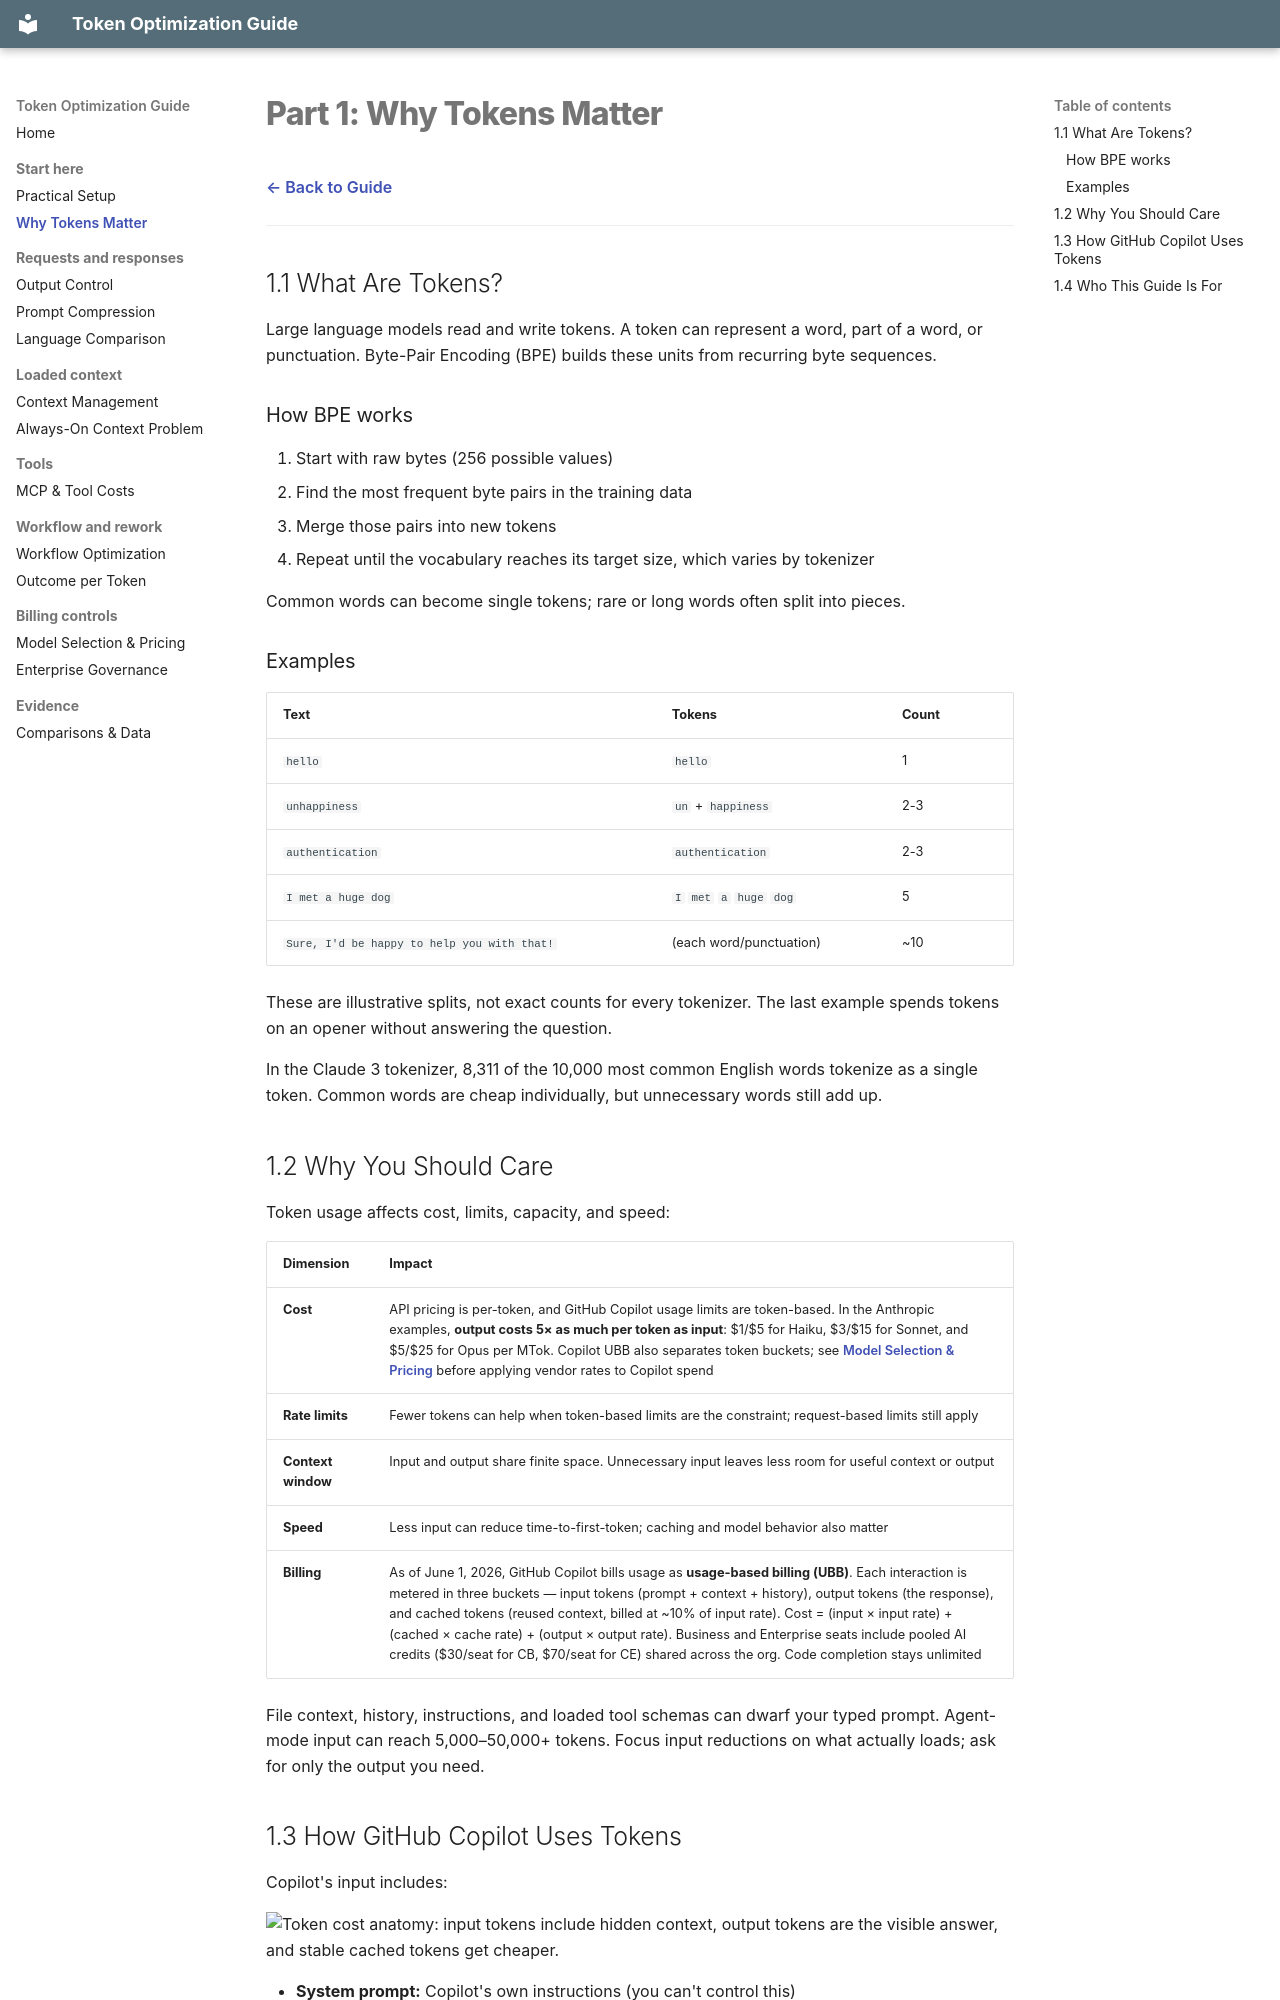

repository: olivomarco/github-copilot-token-optimization · page: 01-why-tokens-matter/index.html · generator: mkdocs

# Part 1: Why Tokens Matter

[← Back to Guide](index.md)

---

## 1.1 What Are Tokens?

Large language models read and write tokens. A token can represent a word, part of a word, or punctuation. Byte-Pair Encoding (BPE) builds these units from recurring byte sequences.

### How BPE works

1. Start with raw bytes (256 possible values)
2. Find the most frequent byte pairs in the training data
3. Merge those pairs into new tokens
4. Repeat until the vocabulary reaches its target size, which varies by tokenizer

Common words can become single tokens; rare or long words often split into pieces.

### Examples

| Text | Tokens | Count |
|------|--------|-------|
| `hello` | `hello` | 1 |
| `unhappiness` | `un` + `happiness` | 2-3 |
| `authentication` | `authentication` | 2-3 |
| `I met a huge dog` | `I` `met` `a` `huge` `dog` | 5 |
| `Sure, I'd be happy to help you with that!` | (each word/punctuation) | ~10 |

These are illustrative splits, not exact counts for every tokenizer. The last example spends tokens on an opener without answering the question.

In the Claude 3 tokenizer, 8,311 of the 10,000 most common English words tokenize as a single token. Common words are cheap individually, but unnecessary words still add up.

## 1.2 Why You Should Care

Token usage affects cost, limits, capacity, and speed:

| Dimension | Impact |
|-----------|--------|
| **Cost** | API pricing is per-token, and GitHub Copilot usage limits are token-based. In the Anthropic examples, **output costs 5× as much per token as input**: $1/$5 for Haiku, $3/$15 for Sonnet, and $5/$25 for Opus per MTok. Copilot UBB also separates token buckets; see [Model Selection & Pricing](11-models-and-pricing.md) before applying vendor rates to Copilot spend |
| **Rate limits** | Fewer tokens can help when token-based limits are the constraint; request-based limits still apply |
| **Context window** | Input and output share finite space. Unnecessary input leaves less room for useful context or output |
| **Speed** | Less input can reduce time-to-first-token; caching and model behavior also matter |
| **Billing** | As of June 1, 2026, GitHub Copilot bills usage as **usage-based billing (UBB)**. Each interaction is metered in three buckets — input tokens (prompt + context + history), output tokens (the response), and cached tokens (reused context, billed at ~10% of input rate). Cost = (input × input rate) + (cached × cache rate) + (output × output rate). Business and Enterprise seats include pooled AI credits ($30/seat for CB, $70/seat for CE) shared across the org. Code completion stays unlimited |

File context, history, instructions, and loaded tool schemas can dwarf your typed prompt. Agent-mode input can reach 5,000–50,000+ tokens. Focus input reductions on what actually loads; ask for only the output you need.
